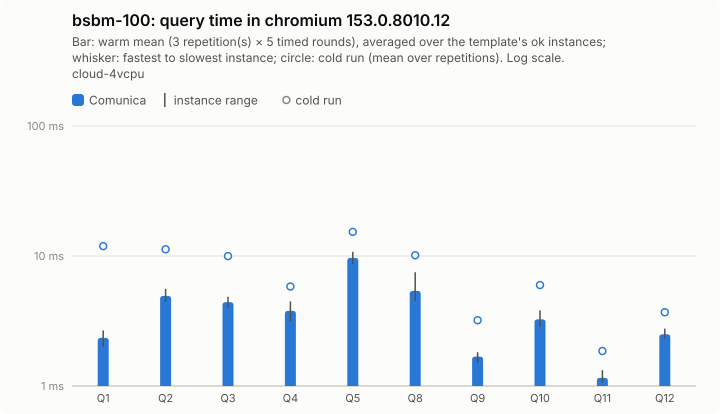

The file beside this chart, header and first rows:
query; comunica-mean; comunica-minus; comunica-plus; comunica-cold-mean; comunica-cold-minus; comunica-cold-plus; comunica-ok
Q1; 2.34; 0.35; 0.33; 11.91; 6.7; 16.18; 5
Q2; 4.93; 0.51; 0.65; 11.26; 3.38; 3.1; 5
Q3; 4.41; 0.44; 0.44; 9.98; 3.97; 5.17; 5
Q4; 3.78; 0.65; 0.69; 5.82; 1.54; 2.14; 5
Q5; 9.67; 1; 1.11; 15.34; 3.03; 3.11; 5
Q8; 5.39; 0.89; 2.11; 10.13; 2.68; 4.75; 5
Q9; 1.68; 0.18; 0.14; 3.21; 1.16; 2.92; 5
Q10; 3.26; 0.4; 0.56; 5.98; 1.64; 3.52; 5
Q11; 1.16; 0.09; 0.17; 1.86; 0.57; 0.68; 5
Q12; 2.5; 0.18; 0.27; 3.69; 0.39; 0.75; 5
